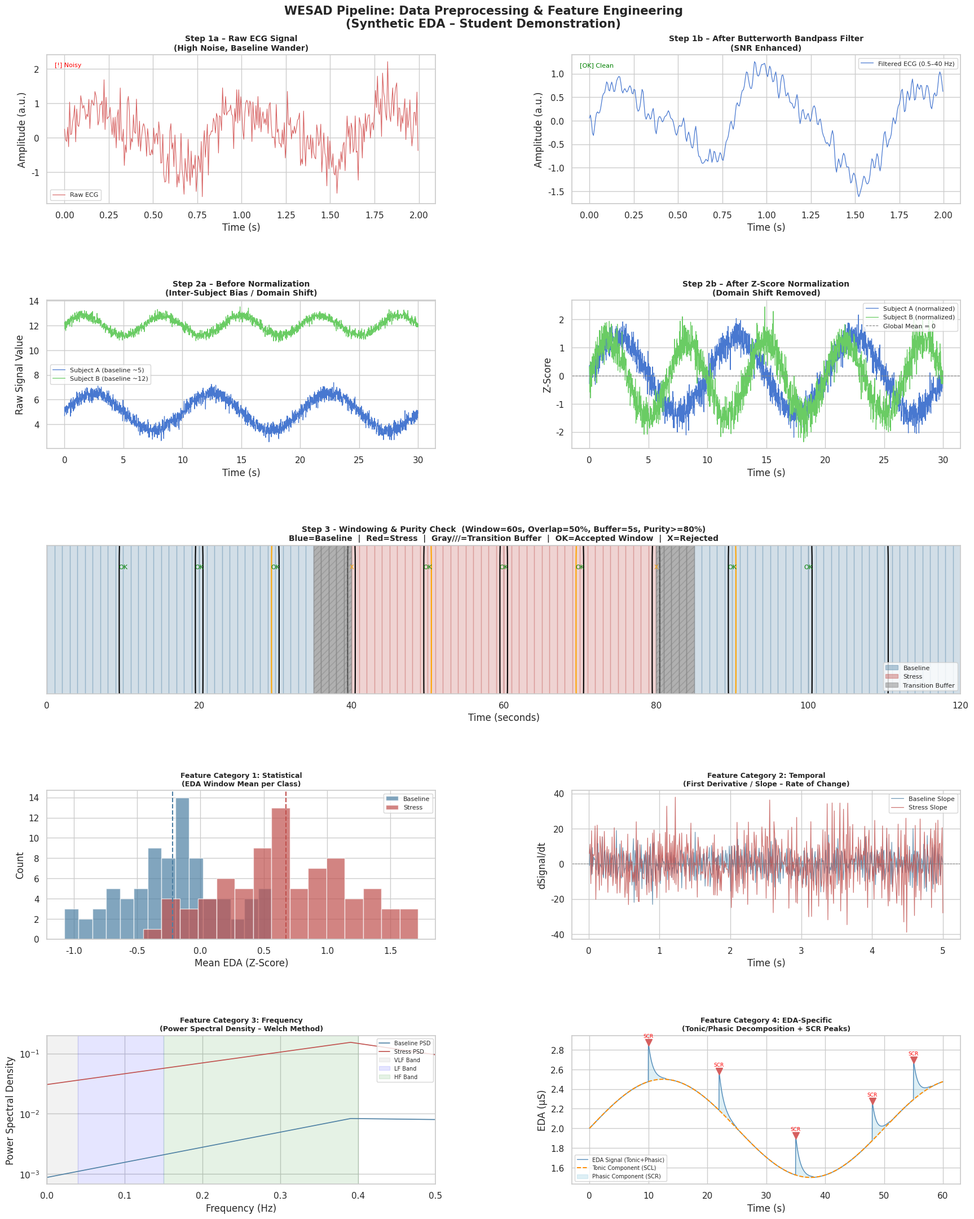

Recreate this plot in Python.
import sys
import numpy as np
import matplotlib.pyplot as plt
import matplotlib.patches as mpatches
import seaborn as sns
from pathlib import Path
from scipy.signal import butter, filtfilt, welch

# ─── Setup Paths ─────────────────────────────────────────────────────────────
PROJECT_ROOT = Path(r"d:\WESAD")
sys.path.insert(0, str(PROJECT_ROOT / "src"))

OUTPUT_DIR = PROJECT_ROOT / "outputs"
OUTPUT_DIR.mkdir(parents=True, exist_ok=True)

np.random.seed(42)
FS = 700  # 700 Hz chest sampling rate

# ─── Helper Functions ─────────────────────────────────────────────────────────

def butter_bandpass(signal, lowcut, highcut, fs=FS, order=4):
    nyq = 0.5 * fs
    low = lowcut / nyq
    high = highcut / nyq
    b, a = butter(order, [low, high], btype='band')
    return filtfilt(b, a, signal)

def butter_lowpass(signal, cutoff, fs=FS, order=4):
    nyq = 0.5 * fs
    freq = cutoff / nyq
    b, a = butter(order, freq, btype='low')
    return filtfilt(b, a, signal)

def z_score_normalize(signal):
    return (signal - np.mean(signal)) / (np.std(signal) + 1e-10)

# ─── Synthetic Signal Generators ─────────────────────────────────────────────

def make_ecg_signal(duration=2.0, fs=FS):
    """Generate a realistic noisy ECG-like signal."""
    t = np.linspace(0, duration, int(duration * fs))
    # Clean cardiac oscillation + harmonics
    clean = (0.8 * np.sin(2 * np.pi * 1.2 * t)
             + 0.3 * np.sin(2 * np.pi * 2.4 * t)
             + 0.1 * np.sin(2 * np.pi * 0.15 * t))  # baseline wander
    # Add wideband noise
    noise = 0.5 * np.random.randn(len(t))
    return t, clean + noise, clean

def make_eda_signal(duration=60.0, fs=FS):
    """Generate EDA signal: slow tonic component + phasic bursts."""
    t = np.linspace(0, duration, int(duration * fs))
    tonic = 2.0 + 0.5 * np.sin(2 * np.pi * 0.02 * t)  # slow drift
    phasic = np.zeros_like(t)
    # SCR bursts at random times
    scr_times = [10, 22, 35, 48, 55]
    for st in scr_times:
        idx = int(st * fs)
        if idx < len(t) - int(3 * fs):
            burst = np.zeros(len(t))
            window = int(3 * fs)
            envelope = np.exp(-np.linspace(0, 4, window))
            burst[idx:idx + window] = 0.4 * envelope
            phasic += burst
    noise = 0.02 * np.random.randn(len(t))
    return t, tonic + phasic + noise, tonic, phasic

def make_two_subjects_signal(duration=30.0, fs=FS):
    """Two subjects with different baselines for normalization demo."""
    t = np.linspace(0, duration, int(duration * fs))
    subj_a = 5.0 + 1.5 * np.sin(2 * np.pi * 0.1 * t) + 0.3 * np.random.randn(len(t))
    subj_b = 12.0 + 0.8 * np.sin(2 * np.pi * 0.15 * t) + 0.2 * np.random.randn(len(t))
    return t, subj_a, subj_b

# ─── Seaborn / Matplotlib Style ──────────────────────────────────────────────
sns.set_theme(style="whitegrid", palette="muted")
COLORS = sns.color_palette("muted")
C_RAW   = COLORS[3]   # muted red for noisy/raw
C_CLEAN = COLORS[0]   # muted blue for filtered/clean
C_A     = COLORS[0]
C_B     = COLORS[2]
C_BASE  = "#4C7FA3"   # baseline window color
C_STRESS = "#C0504D"  # stress window color
C_BUFF  = "#888888"

# ─── Figure Layout ────────────────────────────────────────────────────────────
fig = plt.figure(figsize=(18, 22))
fig.suptitle(
    "WESAD Pipeline: Data Preprocessing & Feature Engineering\n(Synthetic EDA – Student Demonstration)",
    fontsize=15, fontweight='bold', y=0.99
)

gs = fig.add_gridspec(5, 2, hspace=0.65, wspace=0.35,
                      left=0.07, right=0.97, top=0.95, bottom=0.04)

# ─────────────────────────────────────────────────────────────────────────────
# PLOT 1  –  Raw vs. Filtered ECG  (Signal Denoising)
# ─────────────────────────────────────────────────────────────────────────────
ax1a = fig.add_subplot(gs[0, 0])
ax1b = fig.add_subplot(gs[0, 1])

t_ecg, noisy_ecg, clean_ecg = make_ecg_signal()
filtered_ecg = butter_bandpass(noisy_ecg, lowcut=0.5, highcut=40.0)

# Downsample for display (plot every 4th sample)
step = 4
t_d = t_ecg[::step]

ax1a.plot(t_d, noisy_ecg[::step], color=C_RAW, linewidth=0.8, label="Raw ECG")
ax1a.set_title("Step 1a – Raw ECG Signal\n(High Noise, Baseline Wander)", fontsize=10, fontweight='bold')
ax1a.set_xlabel("Time (s)")
ax1a.set_ylabel("Amplitude (a.u.)")
ax1a.legend(fontsize=8)
ax1a.text(0.02, 0.92, "[!] Noisy", transform=ax1a.transAxes, color='red', fontsize=8)

ax1b.plot(t_d, filtered_ecg[::step], color=C_CLEAN, linewidth=0.9, label="Filtered ECG (0.5–40 Hz)")
ax1b.set_title("Step 1b – After Butterworth Bandpass Filter\n(SNR Enhanced)", fontsize=10, fontweight='bold')
ax1b.set_xlabel("Time (s)")
ax1b.set_ylabel("Amplitude (a.u.)")
ax1b.legend(fontsize=8)
ax1b.text(0.02, 0.92, "[OK] Clean", transform=ax1b.transAxes, color='green', fontsize=8)

# ─────────────────────────────────────────────────────────────────────────────
# PLOT 2  –  Z-Score Normalization  (Both Subjects: Before & After)
# ─────────────────────────────────────────────────────────────────────────────
ax2a = fig.add_subplot(gs[1, 0])
ax2b = fig.add_subplot(gs[1, 1])

t_sub, subj_a, subj_b = make_two_subjects_signal()
step2 = 10
t_s = t_sub[::step2]

ax2a.plot(t_s, subj_a[::step2], color=C_A, linewidth=0.9, label="Subject A (baseline ~5)")
ax2a.plot(t_s, subj_b[::step2], color=C_B, linewidth=0.9, label="Subject B (baseline ~12)")
ax2a.set_title("Step 2a – Before Normalization\n(Inter-Subject Bias / Domain Shift)", fontsize=10, fontweight='bold')
ax2a.set_xlabel("Time (s)")
ax2a.set_ylabel("Raw Signal Value")
ax2a.legend(fontsize=8)

norm_a = z_score_normalize(subj_a)
norm_b = z_score_normalize(subj_b)

ax2b.plot(t_s, norm_a[::step2], color=C_A, linewidth=0.9, label="Subject A (normalized)")
ax2b.plot(t_s, norm_b[::step2], color=C_B, linewidth=0.9, label="Subject B (normalized)")
ax2b.axhline(0, color='gray', linestyle='--', linewidth=0.8, label="Global Mean = 0")
ax2b.set_title("Step 2b – After Z-Score Normalization\n(Domain Shift Removed)", fontsize=10, fontweight='bold')
ax2b.set_xlabel("Time (s)")
ax2b.set_ylabel("Z-Score")
ax2b.legend(fontsize=8)

# ─────────────────────────────────────────────────────────────────────────────
# PLOT 3  –  Windowing and Purity Labels
# ─────────────────────────────────────────────────────────────────────────────
ax3 = fig.add_subplot(gs[2, :])

total_sec = 120
labels_raw = np.zeros(total_sec)
labels_raw[0:35]   = 0  # Baseline
labels_raw[35:40]  = -1  # Transition (buffer)
labels_raw[40:80]  = 1  # Stress
labels_raw[80:85]  = -1  # Transition
labels_raw[85:120] = 0  # Baseline

t_label = np.arange(total_sec)
window_size = 20   # 20 sec display windows (represents 60s in reality)
step_size   = 10
win_starts = np.arange(0, total_sec - window_size, step_size)

# Draw colored background for states
for i, t in enumerate(t_label):
    color = C_BASE if labels_raw[i] == 0 else (C_STRESS if labels_raw[i] == 1 else C_BUFF)
    ax3.axvspan(t, t + 1, color=color, alpha=0.25)

# Draw window boundaries
for i, ws in enumerate(win_starts):
    we = ws + window_size
    window_labels = labels_raw[ws:we]
    valid = window_labels[window_labels != -1]
    if len(valid) == 0:
        continue
    purity = np.sum(valid == valid[0]) / len(valid)
    ec = 'black' if purity >= 0.8 else 'orange'
    ax3.add_patch(mpatches.FancyBboxPatch(
        (ws, 0.1), window_size, 0.8,
        boxstyle="round,pad=0.5", linewidth=1.5,
        edgecolor=ec, facecolor='none'
    ))
    label_txt = "OK" if purity >= 0.8 else "X"
    ax3.text(ws + window_size / 2, 0.92, label_txt, ha='center', fontsize=8,
             color='green' if purity >= 0.8 else 'orange')

# Transition buffer hatch
for i, t in enumerate(t_label):
    if labels_raw[i] == -1:
        ax3.axvspan(t, t + 1, color=C_BUFF, alpha=0.55, hatch='///')

ax3.set_xlim(0, total_sec)
ax3.set_ylim(-0.05, 1.1)
ax3.set_xlabel("Time (seconds)")
ax3.set_yticks([])
ax3.set_title(
    "Step 3 - Windowing & Purity Check  (Window=60s, Overlap=50%, Buffer=5s, Purity>=80%)\n"
    "Blue=Baseline  |  Red=Stress  |  Gray///=Transition Buffer  |  OK=Accepted Window  |  X=Rejected",
    fontsize=10, fontweight='bold'
)
baseline_patch = mpatches.Patch(color=C_BASE, alpha=0.4, label='Baseline')
stress_patch   = mpatches.Patch(color=C_STRESS, alpha=0.4, label='Stress')
buffer_patch   = mpatches.Patch(color=C_BUFF, alpha=0.5, label='Transition Buffer')
ax3.legend(handles=[baseline_patch, stress_patch, buffer_patch], loc='lower right', fontsize=8)

# ─────────────────────────────────────────────────────────────────────────────
# PLOT 4  –  Feature Engineering  (4 Feature Categories)
# ─────────────────────────────────────────────────────────────────────────────

# --- 4a  Statistical: Histogram of EDA Window Means ---
ax4a = fig.add_subplot(gs[3, 0])

n_windows = 80
baseline_means = np.random.normal(loc=-0.2, scale=0.4, size=n_windows)
stress_means   = np.random.normal(loc=0.6,  scale=0.5, size=n_windows)

ax4a.hist(baseline_means, bins=15, color=C_BASE, alpha=0.7, label='Baseline',  edgecolor='white')
ax4a.hist(stress_means,   bins=15, color=C_STRESS, alpha=0.7, label='Stress', edgecolor='white')
ax4a.axvline(np.mean(baseline_means), color=C_BASE,   linestyle='--', linewidth=1.5)
ax4a.axvline(np.mean(stress_means),   color=C_STRESS, linestyle='--', linewidth=1.5)
ax4a.set_title("Feature Category 1: Statistical\n(EDA Window Mean per Class)", fontsize=9, fontweight='bold')
ax4a.set_xlabel("Mean EDA (Z-Score)")
ax4a.set_ylabel("Count")
ax4a.legend(fontsize=8)

# --- 4b  Temporal: First Derivative ---
ax4b = fig.add_subplot(gs[3, 1])

dur_t = 5.0
t_tmp = np.linspace(0, dur_t, int(dur_t * 100))
sig_b = 0.3 * np.sin(2 * np.pi * 0.5 * t_tmp) + 0.05 * np.random.randn(len(t_tmp))
sig_s = 0.8 * np.sin(2 * np.pi * 0.8 * t_tmp) + 0.1 * np.random.randn(len(t_tmp))
deriv_b = np.diff(sig_b) * 100
deriv_s = np.diff(sig_s) * 100

ax4b.plot(t_tmp[1:], deriv_b, color=C_BASE,   linewidth=0.9, alpha=0.8, label='Baseline Slope')
ax4b.plot(t_tmp[1:], deriv_s, color=C_STRESS, linewidth=0.9, alpha=0.8, label='Stress Slope')
ax4b.axhline(0, color='gray', linestyle='--', linewidth=0.7)
ax4b.set_title("Feature Category 2: Temporal\n(First Derivative / Slope – Rate of Change)", fontsize=9, fontweight='bold')
ax4b.set_xlabel("Time (s)")
ax4b.set_ylabel("dSignal/dt")
ax4b.legend(fontsize=8)

# --- 4c  Frequency: PSD (Welch) ---
ax4c = fig.add_subplot(gs[4, 0])

sig_base_freq = np.random.randn(4096) * 0.5 + 0.2 * np.sin(2 * np.pi * 0.1 * np.arange(4096) / 100)
sig_stress_freq = np.random.randn(4096) * 0.9 + 0.5 * np.sin(2 * np.pi * 0.3 * np.arange(4096) / 100)

f_b, psd_b = welch(sig_base_freq, fs=100, nperseg=256)
f_s, psd_s = welch(sig_stress_freq, fs=100, nperseg=256)

ax4c.semilogy(f_b, psd_b, color=C_BASE,   linewidth=1.2, label='Baseline PSD')
ax4c.semilogy(f_s, psd_s, color=C_STRESS, linewidth=1.2, label='Stress PSD')
ax4c.axvspan(0, 0.04, alpha=0.1, color='gray', label='VLF Band')
ax4c.axvspan(0.04, 0.15, alpha=0.1, color='blue', label='LF Band')
ax4c.axvspan(0.15, 0.4, alpha=0.1, color='green', label='HF Band')
ax4c.set_xlim(0, 0.5)
ax4c.set_title("Feature Category 3: Frequency\n(Power Spectral Density – Welch Method)", fontsize=9, fontweight='bold')
ax4c.set_xlabel("Frequency (Hz)")
ax4c.set_ylabel("Power Spectral Density")
ax4c.legend(fontsize=7, loc='upper right')

# --- 4d  EDA-Specific: Tonic + Phasic + SCR Peaks ---
ax4d = fig.add_subplot(gs[4, 1])

t_eda, eda_raw, eda_tonic, eda_phasic = make_eda_signal(duration=60.0)
step_e = 14  # downsample for display
t_e = t_eda[::step_e]

ax4d.plot(t_e, (eda_tonic + eda_phasic)[::step_e], color='steelblue',
          linewidth=1.0, label='EDA Signal (Tonic+Phasic)', alpha=0.9)
ax4d.plot(t_e, eda_tonic[::step_e], color='darkorange',
          linewidth=1.4, linestyle='--', label='Tonic Component (SCL)')
ax4d.fill_between(t_e, eda_tonic[::step_e],
                  (eda_tonic + eda_phasic)[::step_e],
                  color='lightblue', alpha=0.4, label='Phasic Component (SCR)')

# Mark SCR peaks
scr_peak_times = [10, 22, 35, 48, 55]
for st in scr_peak_times:
    idx = st * FS
    if idx < len(eda_raw):
        peak_val = (eda_tonic + eda_phasic)[idx]
        ax4d.plot(st, peak_val, 'rv', markersize=8, zorder=5)
        ax4d.text(st, peak_val + 0.05, 'SCR', ha='center', fontsize=6.5, color='red')

ax4d.set_title("Feature Category 4: EDA-Specific\n(Tonic/Phasic Decomposition + SCR Peaks)", fontsize=9, fontweight='bold')
ax4d.set_xlabel("Time (s)")
ax4d.set_ylabel("EDA (μS)")
ax4d.legend(fontsize=7)

# ─────────────────────────────────────────────────────────────────────────────
# Save & Display
# ─────────────────────────────────────────────────────────────────────────────
output_path = OUTPUT_DIR / "eda_visualization.png"
plt.savefig(output_path, dpi=150, bbox_inches='tight')
print(f"\n[DONE] Plot saved to: {output_path}")
plt.show()
